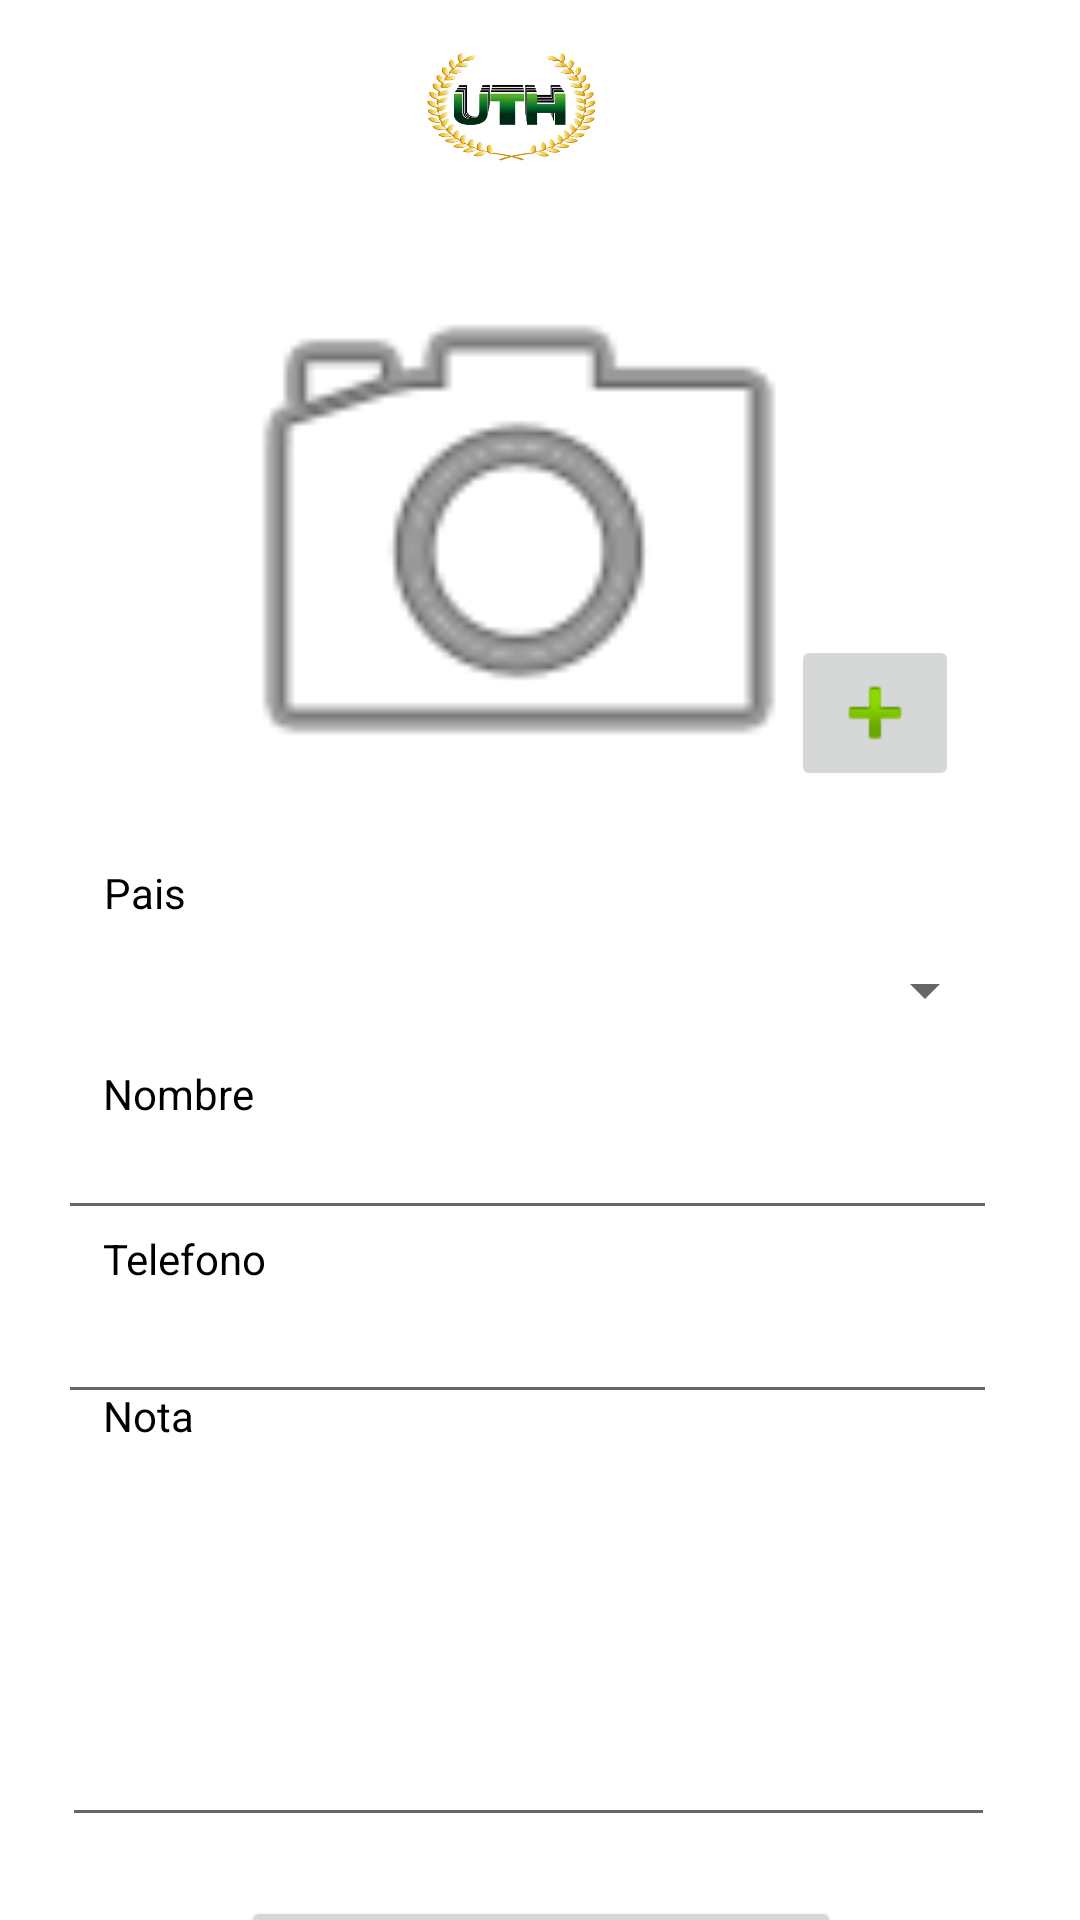

Write the Android layout XML for this screen, with the resource values it uses.
<!-- AndroidManifest.xml: application theme Theme.PM2E10435 -->
<!-- res/layout/activity_main.xml -->
<?xml version="1.0" encoding="utf-8"?>
<LinearLayout xmlns:android="http://schemas.android.com/apk/res/android"
    xmlns:app="http://schemas.android.com/apk/res-auto"
    xmlns:tools="http://schemas.android.com/tools"
    android:layout_width="match_parent"
    android:layout_height="match_parent"
    android:background="@color/white"
    tools:context=".MainActivity">

    <TableRow
        android:layout_width="match_parent"
        android:layout_height="match_parent" >

        <androidx.constraintlayout.widget.ConstraintLayout
            android:layout_width="match_parent"
            android:layout_height="match_parent">

            <ImageView
                android:id="@+id/imageViewuth3"
                android:layout_width="98dp"
                android:layout_height="60dp"
                android:layout_marginTop="5dp"
                app:layout_constraintEnd_toEndOf="parent"
                app:layout_constraintHorizontal_bias="0.463"
                app:layout_constraintStart_toStartOf="parent"
                app:layout_constraintTop_toTopOf="parent"
                app:srcCompat="@drawable/uth" />

            <ImageView
                android:id="@+id/imageViewuth"
                android:layout_width="224dp"
                android:layout_height="220dp"
                android:layout_marginTop="5dp"
                app:layout_constraintBottom_toBottomOf="parent"
                app:layout_constraintEnd_toEndOf="parent"
                app:layout_constraintHorizontal_bias="0.449"
                app:layout_constraintStart_toStartOf="parent"
                app:layout_constraintTop_toBottomOf="@+id/imageViewuth3"
                app:layout_constraintVertical_bias="0.0"
                app:srcCompat="@android:drawable/ic_menu_camera" />

            <ImageButton
                android:id="@+id/btnFoto"
                android:layout_width="wrap_content"
                android:layout_height="wrap_content"
                app:layout_constraintBottom_toBottomOf="parent"
                app:layout_constraintEnd_toEndOf="parent"
                app:layout_constraintHorizontal_bias="0.867"
                app:layout_constraintStart_toStartOf="parent"
                app:layout_constraintTop_toTopOf="parent"
                app:layout_constraintVertical_bias="0.36"
                app:srcCompat="@android:drawable/ic_input_add" />

            <TextView
                android:id="@+id/textView6"
                android:layout_width="wrap_content"
                android:layout_height="wrap_content"
                android:layout_marginTop="288dp"
                android:text="Pais"
                android:textColor="#000000"
                app:layout_constraintEnd_toEndOf="parent"
                app:layout_constraintHorizontal_bias="0.104"
                app:layout_constraintStart_toStartOf="parent"
                app:layout_constraintTop_toTopOf="parent" />

            <Spinner
                android:id="@+id/spPais"
                android:layout_width="313dp"
                android:layout_height="40dp"
                android:layout_marginTop="20dp"
                app:layout_constraintEnd_toEndOf="parent"
                app:layout_constraintHorizontal_bias="0.408"
                app:layout_constraintStart_toStartOf="parent"
                app:layout_constraintTop_toBottomOf="@+id/imageViewuth" />

            <EditText
                android:id="@+id/etNombre"
                android:layout_width="313dp"
                android:layout_height="40dp"
                android:layout_marginTop="20dp"
                android:ems="10"
                android:inputType="textPersonName"
                android:maxLength="50"
                app:layout_constraintEnd_toEndOf="parent"
                app:layout_constraintHorizontal_bias="0.408"
                app:layout_constraintStart_toStartOf="parent"
                app:layout_constraintTop_toBottomOf="@+id/spPais" />

            <TextView
                android:id="@+id/textView5"
                android:layout_width="wrap_content"
                android:layout_height="wrap_content"
                android:layout_marginTop="48dp"
                android:text="Nombre"
                android:textColor="#000000"
                app:layout_constraintEnd_toEndOf="parent"
                app:layout_constraintHorizontal_bias="0.111"
                app:layout_constraintStart_toStartOf="parent"
                app:layout_constraintTop_toBottomOf="@+id/textView6" />

            <TextView
                android:id="@+id/textView7"
                android:layout_width="wrap_content"
                android:layout_height="wrap_content"
                android:layout_marginTop="36dp"
                android:text="Telefono"
                android:textColor="#000000"
                app:layout_constraintEnd_toEndOf="parent"
                app:layout_constraintHorizontal_bias="0.112"
                app:layout_constraintStart_toStartOf="parent"
                app:layout_constraintTop_toBottomOf="@+id/textView5" />

            <EditText
                android:id="@+id/etPhone"
                android:layout_width="313dp"
                android:layout_height="wrap_content"
                android:layout_marginTop="20dp"
                android:ems="10"
                android:inputType="phone"
                android:maxLength="8"
                app:layout_constraintEnd_toEndOf="parent"
                app:layout_constraintHorizontal_bias="0.408"
                app:layout_constraintStart_toStartOf="parent"
                app:layout_constraintTop_toBottomOf="@+id/etNombre" />

            <TextView
                android:id="@+id/textView8"
                android:layout_width="wrap_content"
                android:layout_height="wrap_content"
                android:text="Nota"
                android:textColor="#000000"
                app:layout_constraintBottom_toBottomOf="parent"
                app:layout_constraintEnd_toEndOf="parent"
                app:layout_constraintHorizontal_bias="0.104"
                app:layout_constraintStart_toStartOf="parent"
                app:layout_constraintTop_toBottomOf="@+id/textView7"
                app:layout_constraintVertical_bias="0.173" />

            <EditText
                android:id="@+id/etNota"
                android:layout_width="311dp"
                android:layout_height="135dp"
                android:ems="10"
                android:inputType="textPersonName"
                android:maxLength="250"
                android:maxLines="5"
                app:layout_constraintBottom_toBottomOf="parent"
                app:layout_constraintEnd_toEndOf="parent"
                app:layout_constraintHorizontal_bias="0.42"
                app:layout_constraintStart_toStartOf="parent"
                app:layout_constraintTop_toBottomOf="@+id/etPhone"
                app:layout_constraintVertical_bias="0.183" />

            <Button
                android:id="@+id/btnLista"
                android:layout_width="200dp"
                android:layout_height="wrap_content"
                android:text="Contactos Salvados"
                app:layout_constraintBottom_toBottomOf="parent"
                app:layout_constraintEnd_toEndOf="parent"
                app:layout_constraintStart_toStartOf="parent"
                app:layout_constraintTop_toBottomOf="@+id/btnGuardar" />

            <Button
                android:id="@+id/btnGuardar"
                android:layout_width="200dp"
                android:layout_height="wrap_content"
                android:layout_marginTop="632dp"
                android:text="Salvar Contacto"
                app:layout_constraintEnd_toEndOf="parent"
                app:layout_constraintHorizontal_bias="0.502"
                app:layout_constraintStart_toStartOf="parent"
                app:layout_constraintTop_toTopOf="parent" />

        </androidx.constraintlayout.widget.ConstraintLayout>

    </TableRow>

</LinearLayout>
<!-- resources referenced by this layout -->
<resources>
  <!-- drawable uth: png bitmap (drawable, 116513 bytes) -->
  <style name="Theme.PM2E10435" parent="Theme.MaterialComponents.DayNight.DarkActionBar">
          
          <item name="colorPrimary">@color/purple_500</item>
          <item name="colorPrimaryVariant">@color/purple_700</item>
          <item name="colorOnPrimary">@color/white</item>
          
          <item name="colorSecondary">@color/teal_200</item>
          <item name="colorSecondaryVariant">@color/teal_700</item>
          <item name="colorOnSecondary">@color/black</item>
          
          <item name="android:statusBarColor">?attr/colorPrimaryVariant</item>
          
      </style>
  <!-- not gathered from this repository: default colours our renderer supplied (Android Studio template values) -->
  <color name="purple_500">#FF6200EE</color>
  <color name="purple_700">#FF3700B3</color>
  <color name="teal_200">#FF03DAC5</color>
  <color name="teal_700">#FF018786</color>
  <color name="black">#FF000000</color>
  <color name="white">#FFFFFFFF</color>
</resources>
